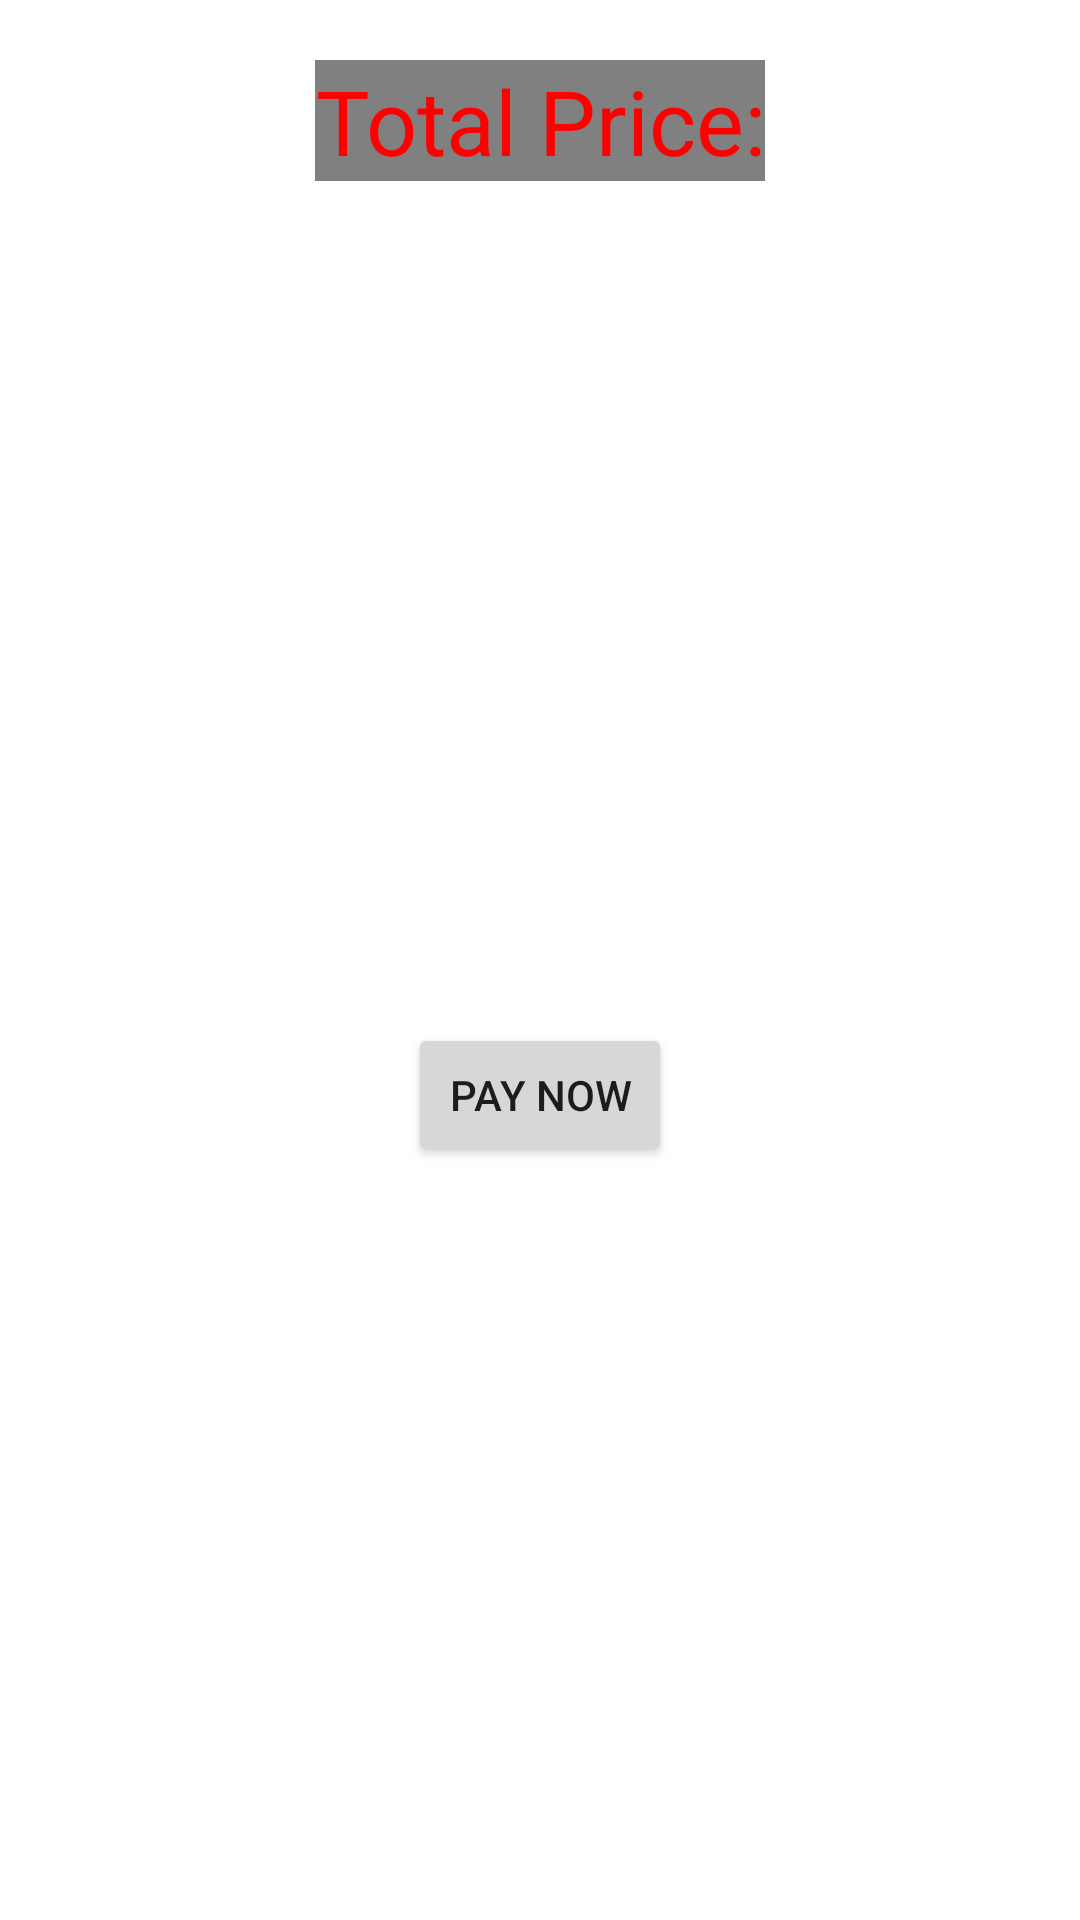

The Android layout XML behind this screen, and the referenced resources:
<!-- AndroidManifest.xml: application theme Theme.EzyFoodApp -->
<!-- res/layout/activity_my_order.xml -->
<?xml version="1.0" encoding="utf-8"?>
<RelativeLayout xmlns:android="http://schemas.android.com/apk/res/android"
    xmlns:app="http://schemas.android.com/apk/res-auto"
    android:layout_height="match_parent"
    android:layout_width="match_parent"
    >

    <LinearLayout
        android:id="@+id/top"
        android:layout_width="match_parent"
        android:layout_height="wrap_content"
        android:gravity="center_horizontal"
        android:layout_marginTop="20dp"
        >
        <TextView
            android:id="@+id/total"
            android:textSize="30dp"
            android:layout_width="wrap_content"
            android:layout_height="wrap_content"
            android:layout_marginBottom="30dp"
            android:background="#808080"
            android:gravity="center"
            android:text="Total Price:"
            android:textColor="#FF0000" />
    </LinearLayout>
    <androidx.recyclerview.widget.RecyclerView
        android:id="@+id/ordersRecyclerView"
        android:layout_below="@id/top"
        android:layout_width="match_parent"
        android:layout_height="wrap_content"
        app:layoutManager="androidx.recyclerview.widget.GridLayoutManager"
        android:nestedScrollingEnabled="true"
        />
    <LinearLayout

        android:layout_width="match_parent"
        android:layout_height="match_parent"
        android:gravity="center"
        android:orientation="vertical"
        android:layout_below="@id/ordersRecyclerView">
        <Button
            android:id="@+id/btnPay"
            android:layout_width="wrap_content"
            android:layout_height="wrap_content"
            android:text="Pay Now"/>

    </LinearLayout>
</RelativeLayout>
<!-- resources referenced by this layout -->
<resources>
  <style name="Theme.EzyFoodApp" parent="Theme.MaterialComponents.DayNight.DarkActionBar">
          
          <item name="colorPrimary">@color/teal_700</item>
          <item name="colorPrimaryVariant">@color/teal_700</item>
          <item name="colorOnPrimary">@color/white</item>
          
          <item name="colorSecondary">@color/teal_700</item>
          <item name="colorSecondaryVariant">@color/teal_700</item>
          <item name="colorOnSecondary">@color/black</item>
          
  
          
      </style>
  <!-- not gathered from this repository: default colours our renderer supplied (Android Studio template values) -->
  <color name="teal_700">#FF018786</color>
  <color name="black">#FF000000</color>
  <color name="white">#FFFFFFFF</color>
</resources>
